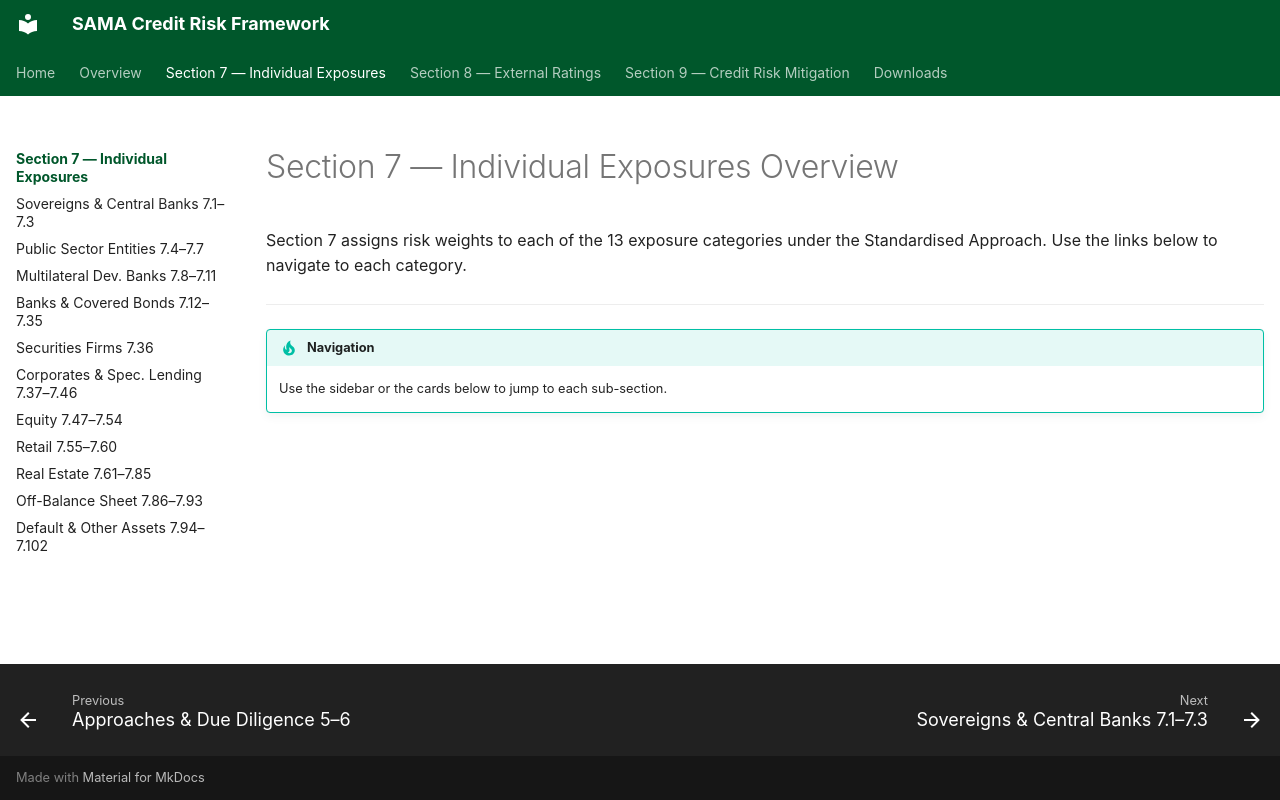

repository: umairmohsin/Credit_Risk_regulation · page: section-7/index.html · generator: mkdocs

# Section 7 — Individual Exposures Overview

Section 7 assigns risk weights to each of the 13 exposure categories under the Standardised Approach. Use the links below to navigate to each category.

---

!!! tip "Navigation"
    Use the sidebar or the cards below to jump to each sub-section.
